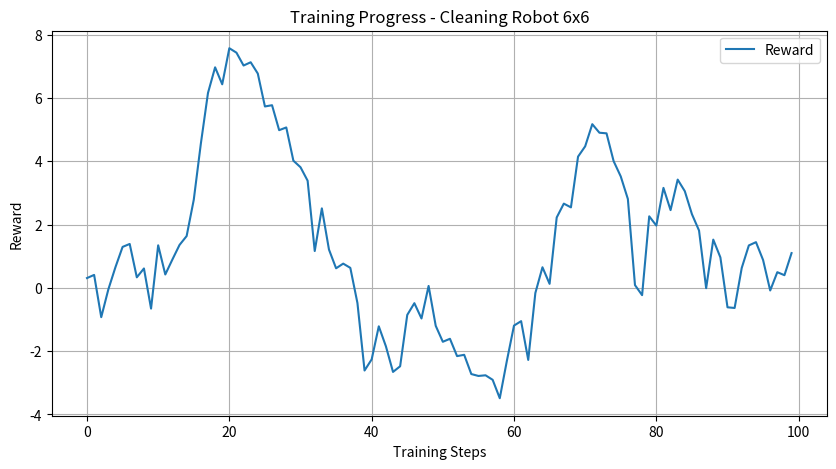

Write Python code to recreate this figure.
import matplotlib.pyplot as plt
import numpy as np

# Đọc dữ liệu từ file log (giả sử bạn lưu reward trong "training_rewards.txt")
log_file = "training_rewards.txt"

try:
    with open(log_file, "r") as f:
        rewards = [float(line.strip()) for line in f.readlines()]
except FileNotFoundError:
    print(f"Không tìm thấy file {log_file}, dùng dữ liệu giả lập!")
    rewards = np.random.randn(100).cumsum()  # Fake data nếu file không tồn tại

# Vẽ biểu đồ
plt.figure(figsize=(10, 5))
plt.plot(rewards, label="Reward")
plt.xlabel("Training Steps")
plt.ylabel("Reward")
plt.title("Training Progress - Cleaning Robot 6x6")
plt.legend()
plt.grid()
plt.show()
